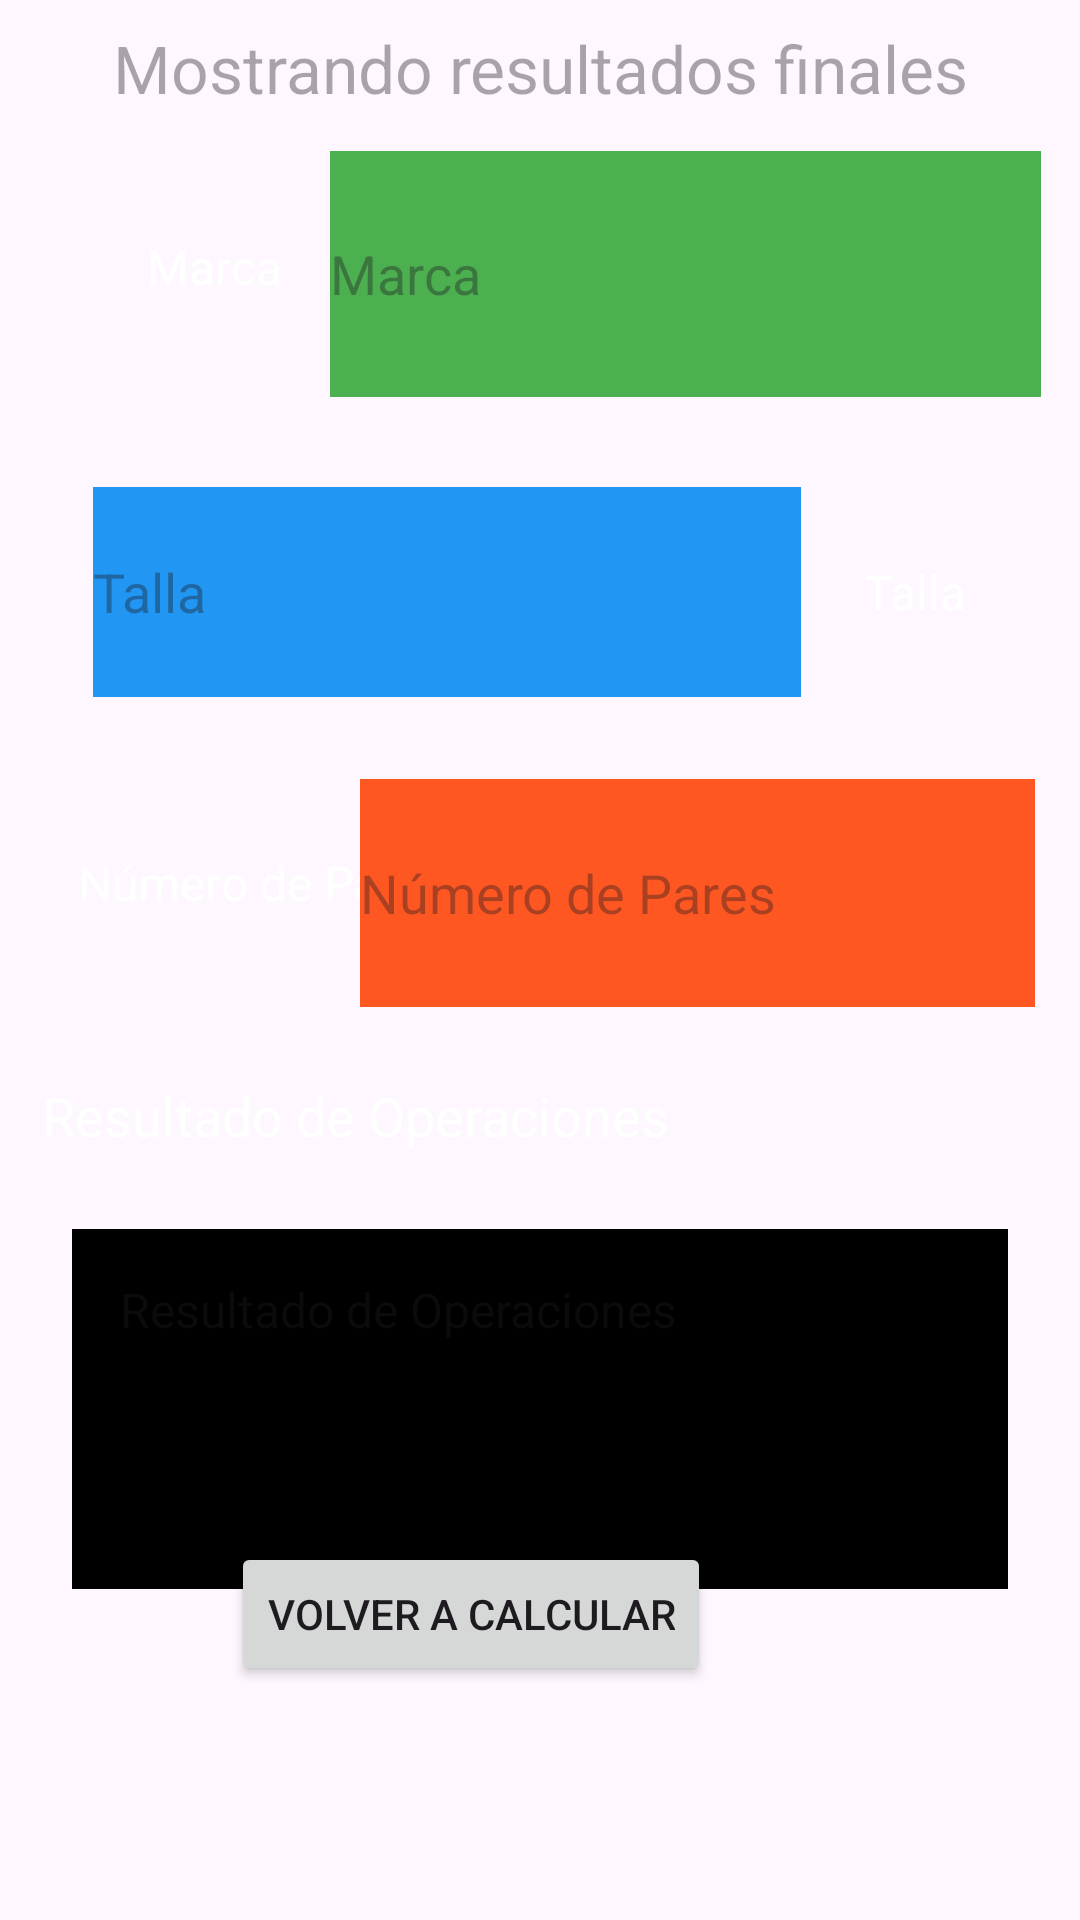

Here is an Android app screen rendered from its layout file. Give the layout XML and the strings, colors and styles it references.
<!-- AndroidManifest.xml: application theme Theme.CalcZapatillas -->
<!-- res/layout/activity_resultado_final.xml -->
<?xml version="1.0" encoding="utf-8"?>
<RelativeLayout xmlns:android="http://schemas.android.com/apk/res/android"
    xmlns:app="http://schemas.android.com/apk/res-auto"
    xmlns:tools="http://schemas.android.com/tools"
    android:id="@+id/main"
    android:layout_width="match_parent"
    android:layout_height="match_parent"
    android:background="@android:color/transparent"
    tools:context=".ResultadoFinal">

    <TextView
        android:id="@+id/textView7"
        android:layout_width="78dp"
        android:layout_height="39dp"
        android:layout_alignParentStart="true"
        android:layout_alignParentTop="true"
        android:layout_marginStart="49dp"
        android:layout_marginTop="78dp"
        android:text="Marca"
        android:enabled="false"
        android:textColor="#FFFFFF"
        android:textSize="16sp" />

    <EditText
        android:id="@+id/txtFinalmarca"
        android:layout_width="237dp"
        android:layout_height="82dp"
        android:layout_below="@+id/textView7"
        android:layout_alignParentEnd="true"
        android:layout_marginStart="24dp"
        android:layout_marginTop="-67dp"
        android:layout_marginEnd="13dp"
        android:background="#4CAF50"
        android:enabled="false"
        android:ems="10"
        android:hint="Marca"
        android:inputType="text"
        android:textColor="#FFFFFF"
        android:textSize="18sp" />

    <TextView
        android:id="@+id/textView5"
        android:layout_width="80dp"
        android:layout_height="wrap_content"
        android:layout_below="@+id/txtFinalmarca"
        android:layout_alignParentStart="true"
        android:layout_marginStart="288dp"
        android:layout_marginTop="54dp"
        android:enabled="false"
        android:text="Talla"
        android:textColor="#FFFFFF"
        android:textSize="16sp" />

    <EditText
        android:id="@+id/txtFinaltalla"
        android:layout_width="236dp"
        android:layout_height="70dp"
        android:layout_below="@+id/textView5"
        android:layout_alignParentStart="true"
        android:layout_marginStart="31dp"
        android:layout_marginTop="-46dp"
        android:background="#2196F3"
        android:enabled="false"
        android:ems="10"
        android:hint="Talla"
        android:inputType="text"
        android:textColor="#FFFFFF"
        android:textSize="18sp" />

    <TextView
        android:id="@+id/textView6"
        android:layout_width="wrap_content"
        android:layout_height="42dp"
        android:layout_below="@+id/txtFinaltalla"
        android:layout_alignParentStart="true"
        android:layout_marginStart="26dp"
        android:layout_marginTop="51dp"
        android:enabled="false"
        android:text="Número de Pares"
        android:textColor="#FFFFFF"
        android:textSize="16sp" />

    <EditText
        android:id="@+id/txtFinalnum"
        android:layout_width="225dp"
        android:layout_height="76dp"
        android:layout_below="@+id/textView6"
        android:layout_alignParentEnd="true"
        android:layout_marginStart="24dp"
        android:layout_marginTop="-66dp"
        android:layout_marginEnd="15dp"
        android:background="#FF5722"
        android:ems="10"
        android:enabled="false"
        android:hint="Número de Pares"
        android:inputType="text"
        android:textColor="#FFFFFF"
        android:textSize="18sp" />

    <TextView
        android:id="@+id/textView8"
        android:layout_width="332dp"
        android:layout_height="42dp"
        android:enabled="false"
        android:layout_below="@+id/txtFinalnum"
        android:layout_centerHorizontal="true"
        android:layout_marginTop="24dp"
        android:text="Resultado de Operaciones"
        android:textColor="#FFFFFF"
        android:textSize="18sp" />

    <EditText
        android:id="@+id/txtFinalOperaciones"
        android:layout_width="359dp"
        android:layout_height="120dp"
        android:layout_below="@id/textView8"
        android:layout_marginStart="24dp"
        android:layout_marginTop="8dp"
        android:layout_marginEnd="24dp"
        android:background="#000000"
        android:ems="10"
        android:enabled="false"
        android:gravity="start|top"
        android:hint="Resultado de Operaciones"
        android:inputType="textMultiLine"
        android:padding="16dp"
        android:textColor="#FFFFFF"
        android:textSize="16sp" />

    <TextView
        android:id="@+id/textView9"
        android:layout_width="match_parent"
        android:layout_height="wrap_content"
        android:layout_alignParentStart="true"
        android:layout_alignParentTop="true"
        android:layout_marginStart="0dp"
        android:layout_marginTop="8dp"
        android:enabled="false"
        android:text="Mostrando resultados finales"
        android:textAlignment="center"
        android:textAppearance="@style/TextAppearance.AppCompat.Large" />

    <Button
        android:id="@+id/btnVolver"
        android:layout_width="wrap_content"
        android:layout_height="wrap_content"
        android:layout_alignParentEnd="true"
        android:layout_alignParentBottom="true"
        android:layout_marginEnd="123dp"
        android:layout_marginBottom="78dp"
        android:text="Volver a Calcular"
        android:textColorLink="#8A0A0A" />

</RelativeLayout>
<!-- resources referenced by this layout -->
<resources>
  <style name="Theme.CalcZapatillas" parent="Base.Theme.CalcZapatillas" />
  <style name="Base.Theme.CalcZapatillas" parent="Theme.Material3.DayNight.NoActionBar">
          
          
      </style>
</resources>
